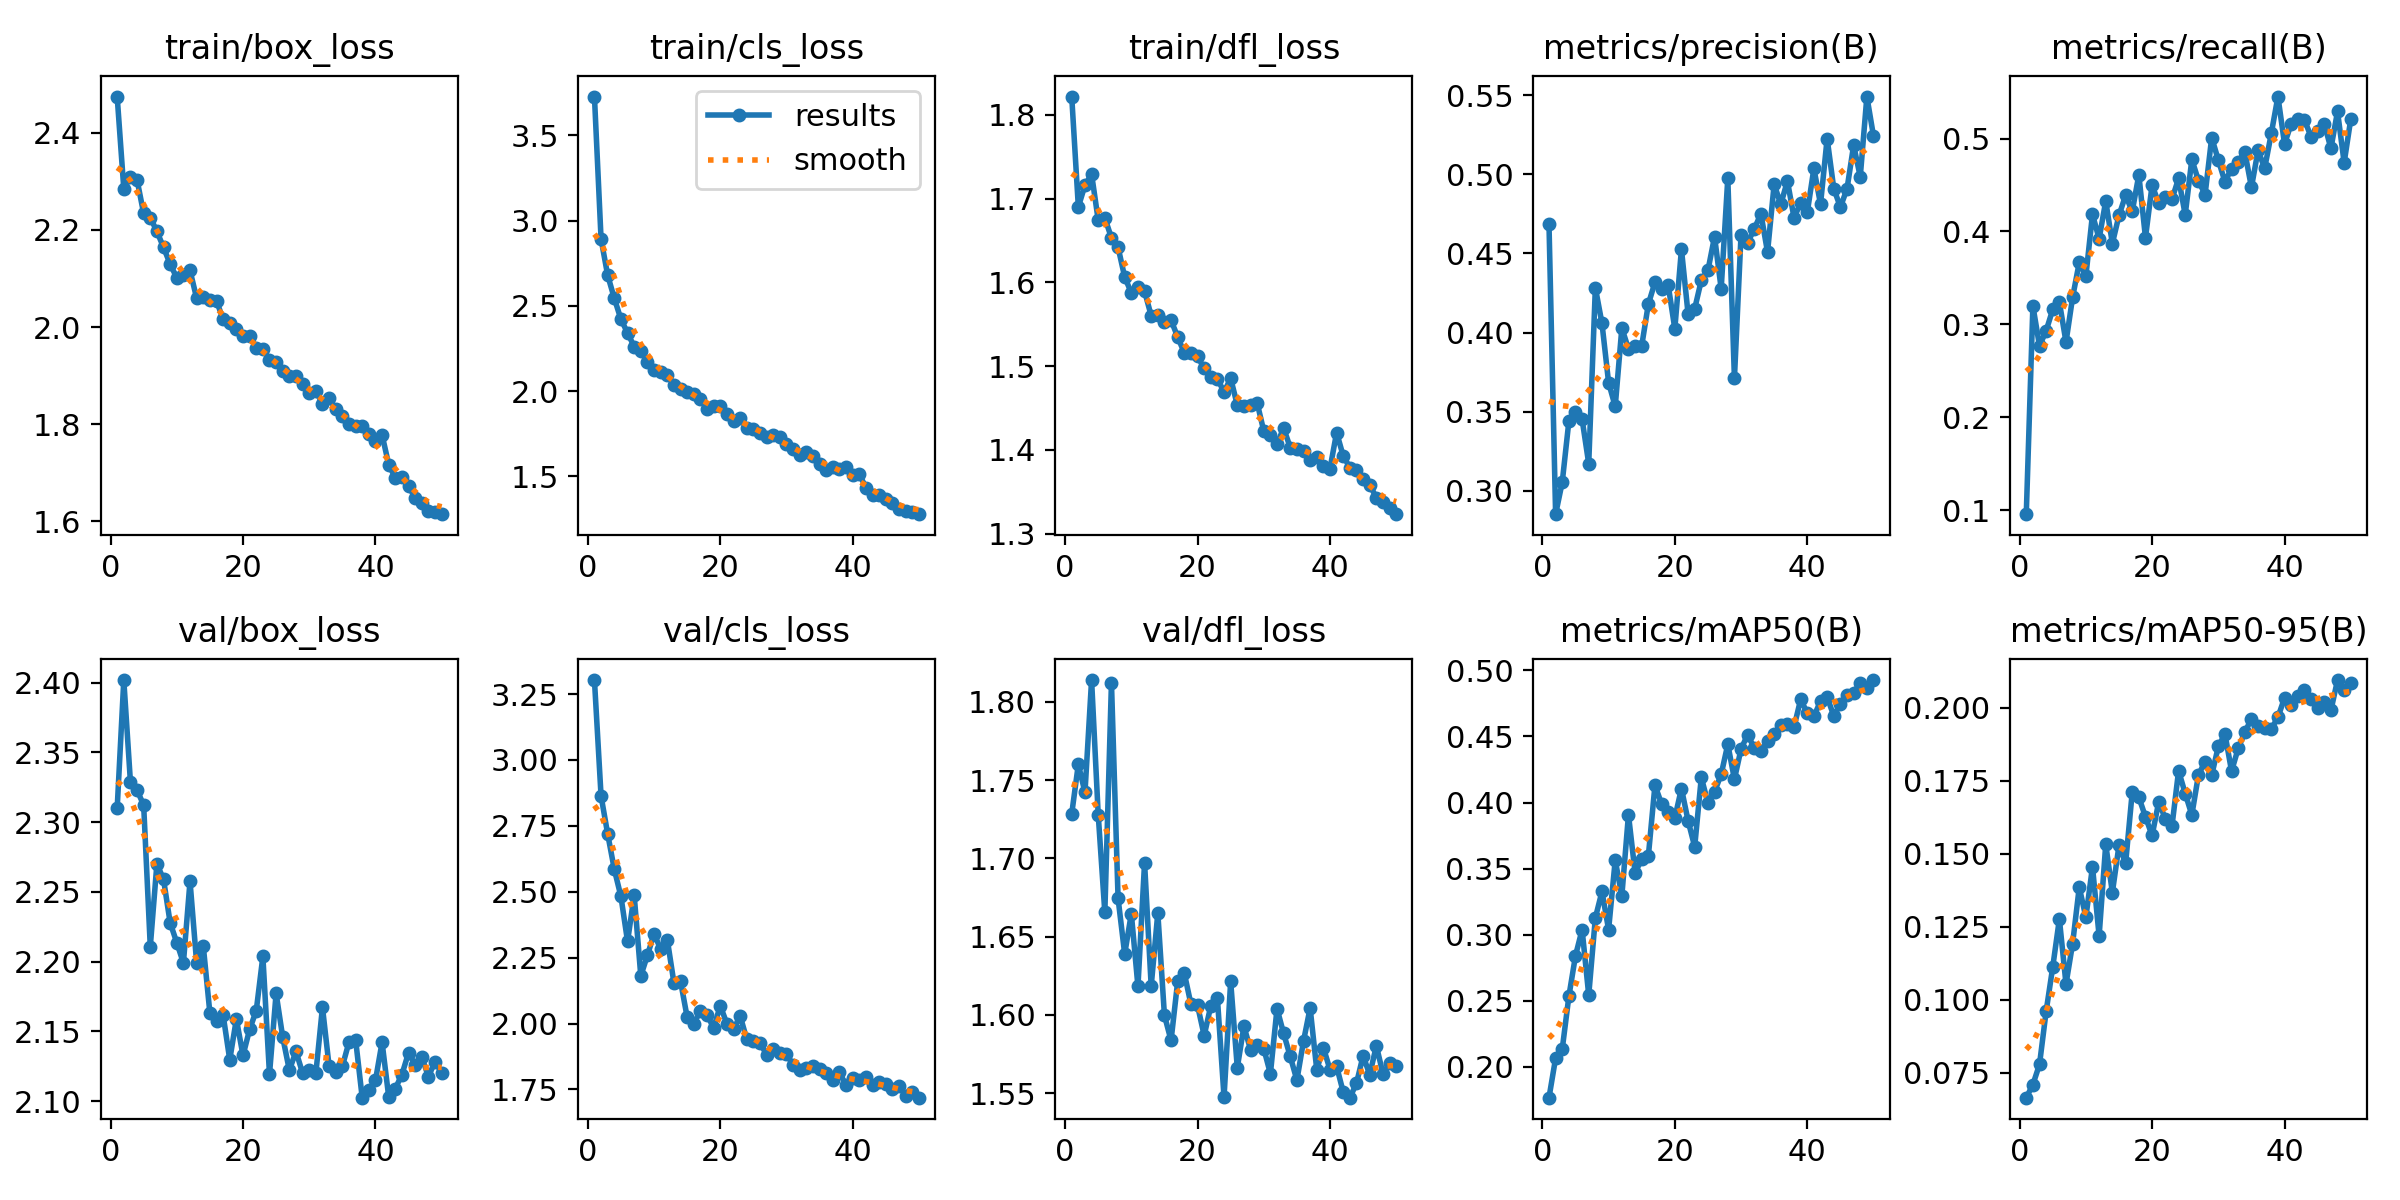

The table this chart was drawn from, first rows:
epoch, time, train/box_loss, train/cls_loss, train/dfl_loss, metrics/precision(B), metrics/recall(B), metrics/mAP50(B), metrics/mAP50-95(B), val/box_loss, val/cls_loss, val/dfl_loss, lr/pg0, lr/pg1, lr/pg2
1, 805.3, 2.475, 3.728, 1.822, 0.4684, 0.09587, 0.1764, 0.0665, 2.31, 3.303, 1.728, 0.0004716, 0.0004716, 0.0004716
2, 1782, 2.285, 2.892, 1.69, 0.2852, 0.32, 0.2064, 0.07097, 2.402, 2.863, 1.76, 0.0009292, 0.0009292, 0.0009292
3, 24885, 2.309, 2.679, 1.716, 0.3054, 0.2768, 0.2132, 0.0779, 2.329, 2.719, 1.742, 0.001368, 0.001368, 0.001368
4, 25277, 2.303, 2.544, 1.73, 0.3439, 0.2932, 0.2531, 0.09607, 2.323, 2.585, 1.814, 0.001344, 0.001344, 0.001344
5, 25572, 2.234, 2.421, 1.674, 0.3497, 0.3162, 0.2839, 0.1113, 2.312, 2.482, 1.728, 0.001316, 0.001316, 0.001316
6, 25891, 2.226, 2.341, 1.677, 0.3452, 0.324, 0.3037, 0.1276, 2.211, 2.311, 1.665, 0.001288, 0.001288, 0.001288
7, 26203, 2.197, 2.261, 1.653, 0.3171, 0.281, 0.2541, 0.1054, 2.27, 2.486, 1.812, 0.001259, 0.001259, 0.001259
8, 26512, 2.164, 2.236, 1.642, 0.4284, 0.3293, 0.3126, 0.1193, 2.259, 2.18, 1.674, 0.001231, 0.001231, 0.001231
9, 26835, 2.13, 2.17, 1.606, 0.4059, 0.3666, 0.3326, 0.1385, 2.228, 2.259, 1.639, 0.001203, 0.001203, 0.001203
10, 27157, 2.102, 2.123, 1.588, 0.3684, 0.352, 0.3037, 0.1283, 2.214, 2.34, 1.665, 0.001174, 0.001174, 0.001174
11, 27464, 2.107, 2.112, 1.594, 0.3533, 0.4184, 0.3563, 0.1455, 2.199, 2.283, 1.618, 0.001146, 0.001146, 0.001146
12, 27768, 2.117, 2.092, 1.59, 0.4029, 0.3921, 0.3294, 0.1218, 2.258, 2.319, 1.697, 0.001118, 0.001118, 0.001118
13, 28189, 2.059, 2.038, 1.56, 0.3897, 0.4328, 0.3907, 0.1532, 2.199, 2.155, 1.618, 0.001089, 0.001089, 0.001089
14, 28610, 2.061, 2.01, 1.561, 0.3914, 0.387, 0.3468, 0.1367, 2.211, 2.16, 1.665, 0.001061, 0.001061, 0.001061
15, 29013, 2.055, 1.995, 1.553, 0.3916, 0.4173, 0.357, 0.1528, 2.163, 2.024, 1.6, 0.001033, 0.001033, 0.001033
16, 29358, 2.054, 1.984, 1.555, 0.418, 0.4389, 0.3593, 0.1467, 2.157, 1.999, 1.584, 0.001005, 0.001005, 0.001005
17, 29655, 2.016, 1.956, 1.535, 0.4318, 0.4217, 0.4131, 0.1711, 2.162, 2.049, 1.621, 0.0009763, 0.0009763, 0.0009763
18, 29975, 2.007, 1.896, 1.516, 0.4274, 0.4608, 0.3989, 0.1693, 2.13, 2.032, 1.627, 0.000948, 0.000948, 0.000948
19, 30286, 1.996, 1.911, 1.516, 0.4299, 0.3933, 0.3926, 0.1626, 2.159, 1.983, 1.607, 0.0009197, 0.0009197, 0.0009197
20, 30568, 1.982, 1.914, 1.512, 0.4024, 0.4499, 0.3883, 0.1562, 2.133, 2.068, 1.606, 0.0008914, 0.0008914, 0.0008914
21, 30877, 1.981, 1.867, 1.497, 0.4527, 0.4303, 0.4106, 0.1677, 2.151, 1.999, 1.587, 0.0008631, 0.0008631, 0.0008631
22, 31205, 1.958, 1.824, 1.487, 0.4119, 0.4372, 0.3862, 0.1619, 2.165, 1.978, 1.606, 0.0008348, 0.0008348, 0.0008348
23, 31532, 1.955, 1.844, 1.485, 0.4151, 0.4346, 0.3665, 0.1594, 2.204, 2.029, 1.611, 0.0008065, 0.0008065, 0.0008065
24, 31842, 1.932, 1.784, 1.469, 0.433, 0.4571, 0.419, 0.1784, 2.119, 1.94, 1.547, 0.0007782, 0.0007782, 0.0007782
25, 32139, 1.929, 1.78, 1.486, 0.4393, 0.4179, 0.3997, 0.1706, 2.177, 1.935, 1.621, 0.0007499, 0.0007499, 0.0007499
26, 32446, 1.909, 1.757, 1.454, 0.4607, 0.4774, 0.4082, 0.1633, 2.146, 1.927, 1.566, 0.0007216, 0.0007216, 0.0007216
27, 32746, 1.899, 1.73, 1.453, 0.4277, 0.4547, 0.4213, 0.177, 2.122, 1.881, 1.593, 0.0006934, 0.0006934, 0.0006934
28, 33026, 1.899, 1.741, 1.454, 0.4976, 0.4396, 0.4441, 0.1815, 2.136, 1.903, 1.578, 0.0006651, 0.0006651, 0.0006651
29, 33313, 1.882, 1.728, 1.456, 0.3711, 0.501, 0.4177, 0.1769, 2.12, 1.887, 1.581, 0.0006368, 0.0006368, 0.0006368
30, 33592, 1.864, 1.692, 1.423, 0.462, 0.4768, 0.4405, 0.1867, 2.122, 1.884, 1.578, 0.0006085, 0.0006085, 0.0006085
31, 33903, 1.868, 1.661, 1.418, 0.4568, 0.4536, 0.4514, 0.191, 2.12, 1.842, 1.562, 0.0005802, 0.0005802, 0.0005802
32, 34187, 1.842, 1.628, 1.407, 0.4656, 0.4676, 0.4412, 0.1782, 2.167, 1.822, 1.604, 0.0005519, 0.0005519, 0.0005519
33, 34494, 1.853, 1.645, 1.426, 0.4752, 0.4751, 0.439, 0.186, 2.125, 1.831, 1.588, 0.0005236, 0.0005236, 0.0005236
34, 34783, 1.831, 1.616, 1.403, 0.4509, 0.4855, 0.4463, 0.1915, 2.121, 1.838, 1.573, 0.0004953, 0.0004953, 0.0004953
35, 35087, 1.817, 1.571, 1.402, 0.4938, 0.4476, 0.4522, 0.1962, 2.125, 1.827, 1.558, 0.000467, 0.000467, 0.000467
36, 35365, 1.8, 1.534, 1.398, 0.4811, 0.4872, 0.4587, 0.1936, 2.142, 1.812, 1.583, 0.0004387, 0.0004387, 0.0004387
37, 35652, 1.796, 1.552, 1.387, 0.4959, 0.468, 0.4595, 0.1931, 2.144, 1.784, 1.604, 0.0004104, 0.0004104, 0.0004104
38, 35959, 1.796, 1.543, 1.391, 0.4726, 0.5055, 0.4571, 0.1927, 2.102, 1.815, 1.565, 0.0003821, 0.0003821, 0.0003821
39, 36245, 1.78, 1.552, 1.38, 0.4819, 0.5452, 0.4781, 0.1967, 2.108, 1.765, 1.579, 0.0003538, 0.0003538, 0.0003538
40, 36558, 1.766, 1.508, 1.378, 0.4759, 0.4941, 0.4678, 0.2034, 2.115, 1.793, 1.565, 0.0003255, 0.0003255, 0.0003255
41, 36847, 1.778, 1.512, 1.421, 0.5038, 0.5158, 0.4653, 0.201, 2.142, 1.786, 1.567, 0.0002972, 0.0002972, 0.0002972
42, 37139, 1.717, 1.433, 1.393, 0.4812, 0.5209, 0.4767, 0.204, 2.103, 1.795, 1.551, 0.0002689, 0.0002689, 0.0002689
43, 37462, 1.689, 1.39, 1.379, 0.5227, 0.5202, 0.4799, 0.206, 2.109, 1.766, 1.547, 0.0002406, 0.0002406, 0.0002406
44, 37754, 1.69, 1.39, 1.376, 0.4911, 0.5019, 0.4656, 0.2031, 2.119, 1.778, 1.556, 0.0002123, 0.0002123, 0.0002123
45, 38051, 1.672, 1.367, 1.365, 0.4793, 0.5085, 0.4746, 0.2, 2.135, 1.772, 1.574, 0.0001841, 0.0001841, 0.0001841
46, 38343, 1.648, 1.345, 1.359, 0.4909, 0.516, 0.4812, 0.2021, 2.126, 1.753, 1.562, 0.0001558, 0.0001558, 0.0001558
47, 38634, 1.638, 1.308, 1.343, 0.5184, 0.4893, 0.4828, 0.199, 2.132, 1.764, 1.58, 0.0001275, 0.0001275, 0.0001275
48, 38936, 1.622, 1.295, 1.338, 0.4985, 0.5291, 0.4908, 0.2094, 2.118, 1.727, 1.562, 9.91726e-05, 9.91726e-05, 9.91726e-05
49, 39244, 1.618, 1.29, 1.33, 0.5492, 0.474, 0.4865, 0.2059, 2.128, 1.738, 1.569, 7.08784e-05, 7.08784e-05, 7.08784e-05
50, 39531, 1.614, 1.278, 1.323, 0.5242, 0.5209, 0.4928, 0.2084, 2.12, 1.719, 1.567, 4.25842e-05, 4.25842e-05, 4.25842e-05
